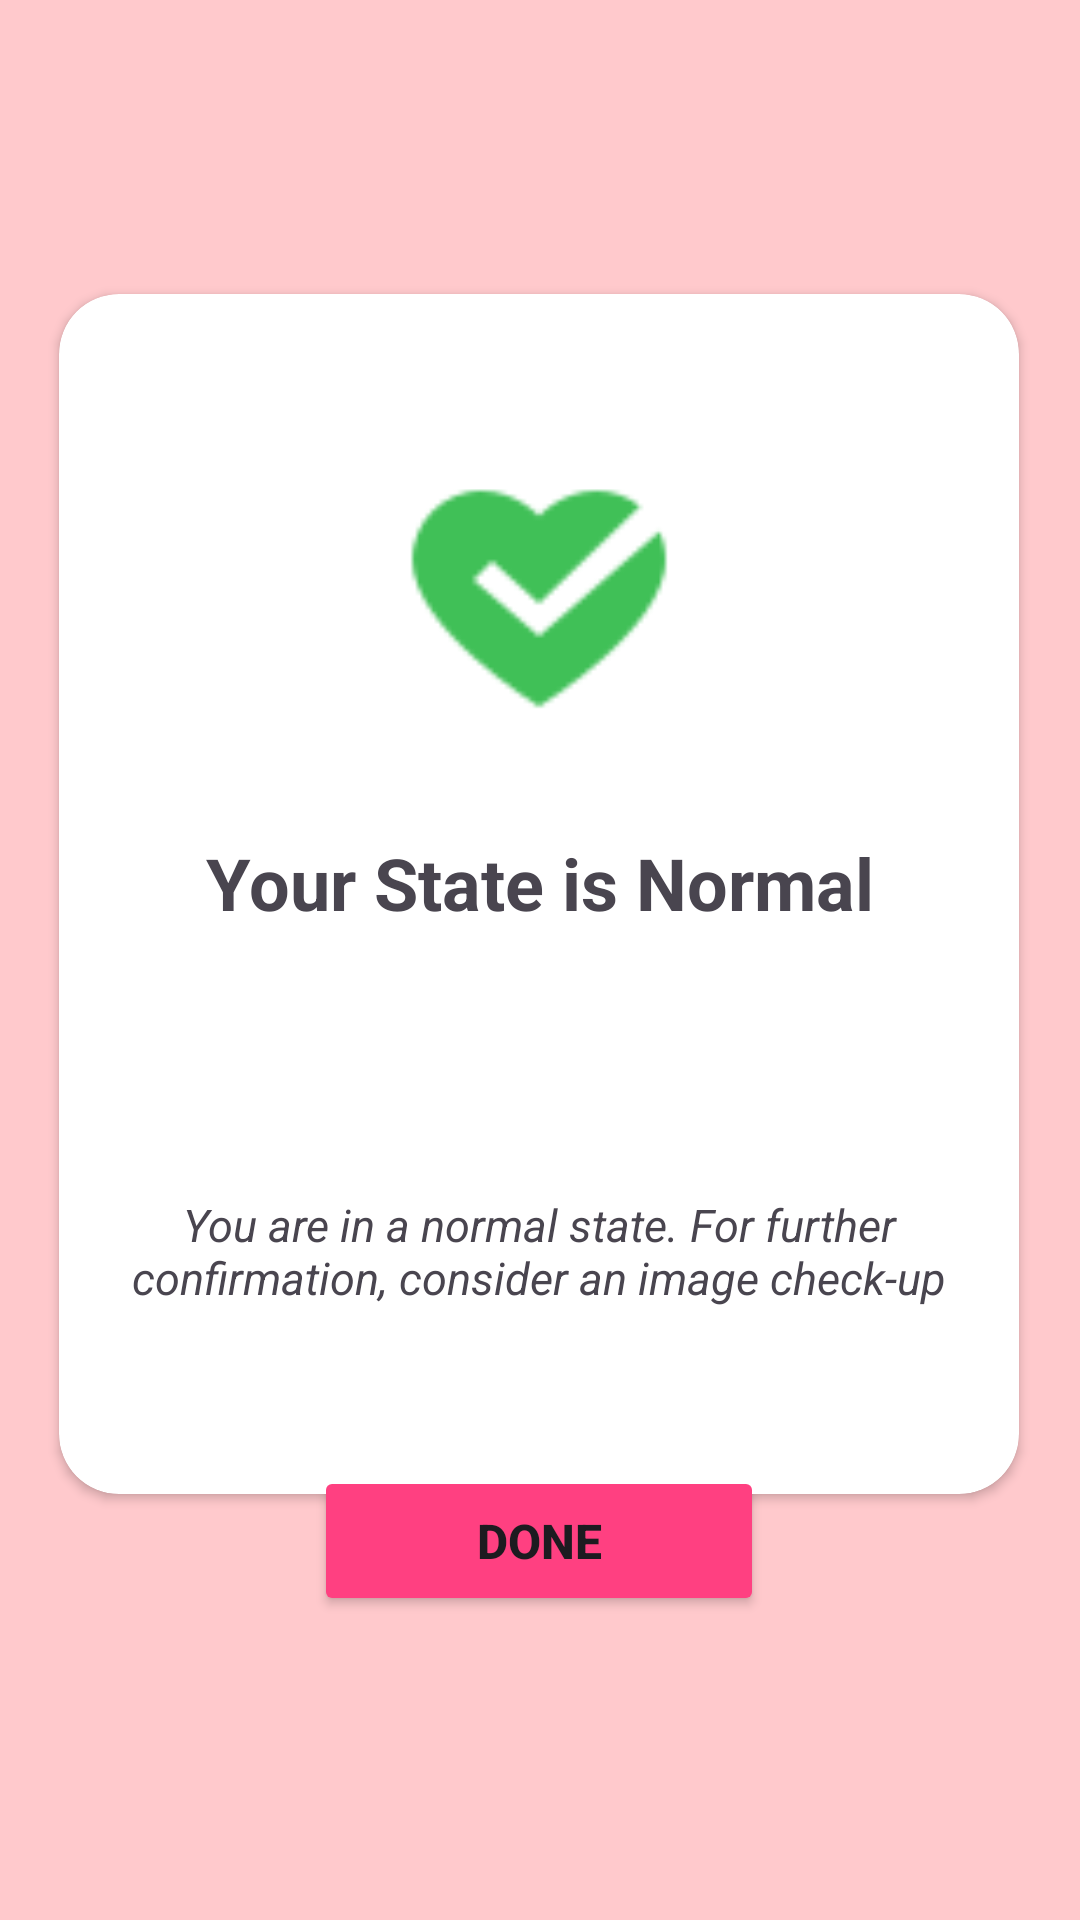

Layout XML and referenced resources for this Android screen:
<!-- AndroidManifest.xml: application theme Theme.BreaXcare -->
<!-- res/layout/activity_answer.xml -->
<?xml version="1.0" encoding="utf-8"?>
<androidx.constraintlayout.widget.ConstraintLayout xmlns:android="http://schemas.android.com/apk/res/android"
    xmlns:tools="http://schemas.android.com/tools"
    android:layout_width="match_parent"
    android:layout_height="match_parent"
    xmlns:app="http://schemas.android.com/apk/res-auto"
    android:background="#FFC9CC">

    <FrameLayout
        android:id="@+id/topMenuContainer"
        android:layout_width="match_parent"
        android:layout_height="wrap_content"
        android:layout_gravity="top" />

    <androidx.cardview.widget.CardView
        android:layout_width="320dp"
        android:layout_height="400dp"
        app:cardCornerRadius="20dp"
        app:layout_constraintBottom_toBottomOf="parent"
        app:layout_constraintEnd_toEndOf="parent"
        app:layout_constraintHorizontal_bias="0.494"
        app:layout_constraintStart_toStartOf="parent"
        app:layout_constraintTop_toTopOf="parent"
        app:layout_constraintVertical_bias="0.408"
        app:layout_editor_absoluteX="45dp"
        app:layout_editor_absoluteY="180dp">

        <ImageView
            android:id="@+id/state"
            android:layout_width="100dp"
            android:layout_height="100dp"
            android:layout_marginLeft="110dp"
            android:layout_marginTop="50dp"
            android:scaleType="fitXY"
            android:src="@drawable/ic_healthy" />

        <TextView
            android:id="@+id/answer"
            android:layout_width="match_parent"
            android:layout_height="wrap_content"
            android:layout_marginTop="180dp"
            android:text="Your State is Normal"
            android:gravity="center"
            android:textSize="24dp"
            android:textStyle="bold" />

        <TextView
            android:id="@+id/description"
            android:layout_width="300dp"
            android:layout_height="wrap_content"
            android:layout_marginLeft="10dp"
            android:layout_marginTop="300dp"
            android:text="You are in a normal state. For further confirmation, consider an image check-up"
            android:textAlignment="center"
            android:textSize="15dp"
            android:textStyle="italic" />
    </androidx.cardview.widget.CardView>

    <Button
        android:id="@+id/done"
        android:layout_width="150dp"
        android:layout_height="50dp"
        android:text="Done"
        android:textSize="16sp"
        android:textAlignment="center"
        android:textStyle="bold"
        android:backgroundTint="@color/primaryColor"
        app:layout_constraintBottom_toBottomOf="parent"
        app:layout_constraintEnd_toEndOf="parent"
        app:layout_constraintHorizontal_bias="0.498"
        app:layout_constraintStart_toStartOf="parent"
        app:layout_constraintTop_toTopOf="parent"
        app:layout_constraintVertical_bias="0.828"
        app:layout_editor_absoluteX="130dp"
        app:layout_editor_absoluteY="580dp" />
</androidx.constraintlayout.widget.ConstraintLayout>
<!-- resources referenced by this layout -->
<resources>
  <color name="primaryColor">#FF4081</color>
  <!-- drawable ic_healthy: png bitmap (drawable, 1326 bytes) -->
  <style name="Theme.BreaXcare" parent="Base.Theme.BreaXcare" />
  <style name="Base.Theme.BreaXcare" parent="Theme.Material3.DayNight.NoActionBar">
          
          
      </style>
</resources>
